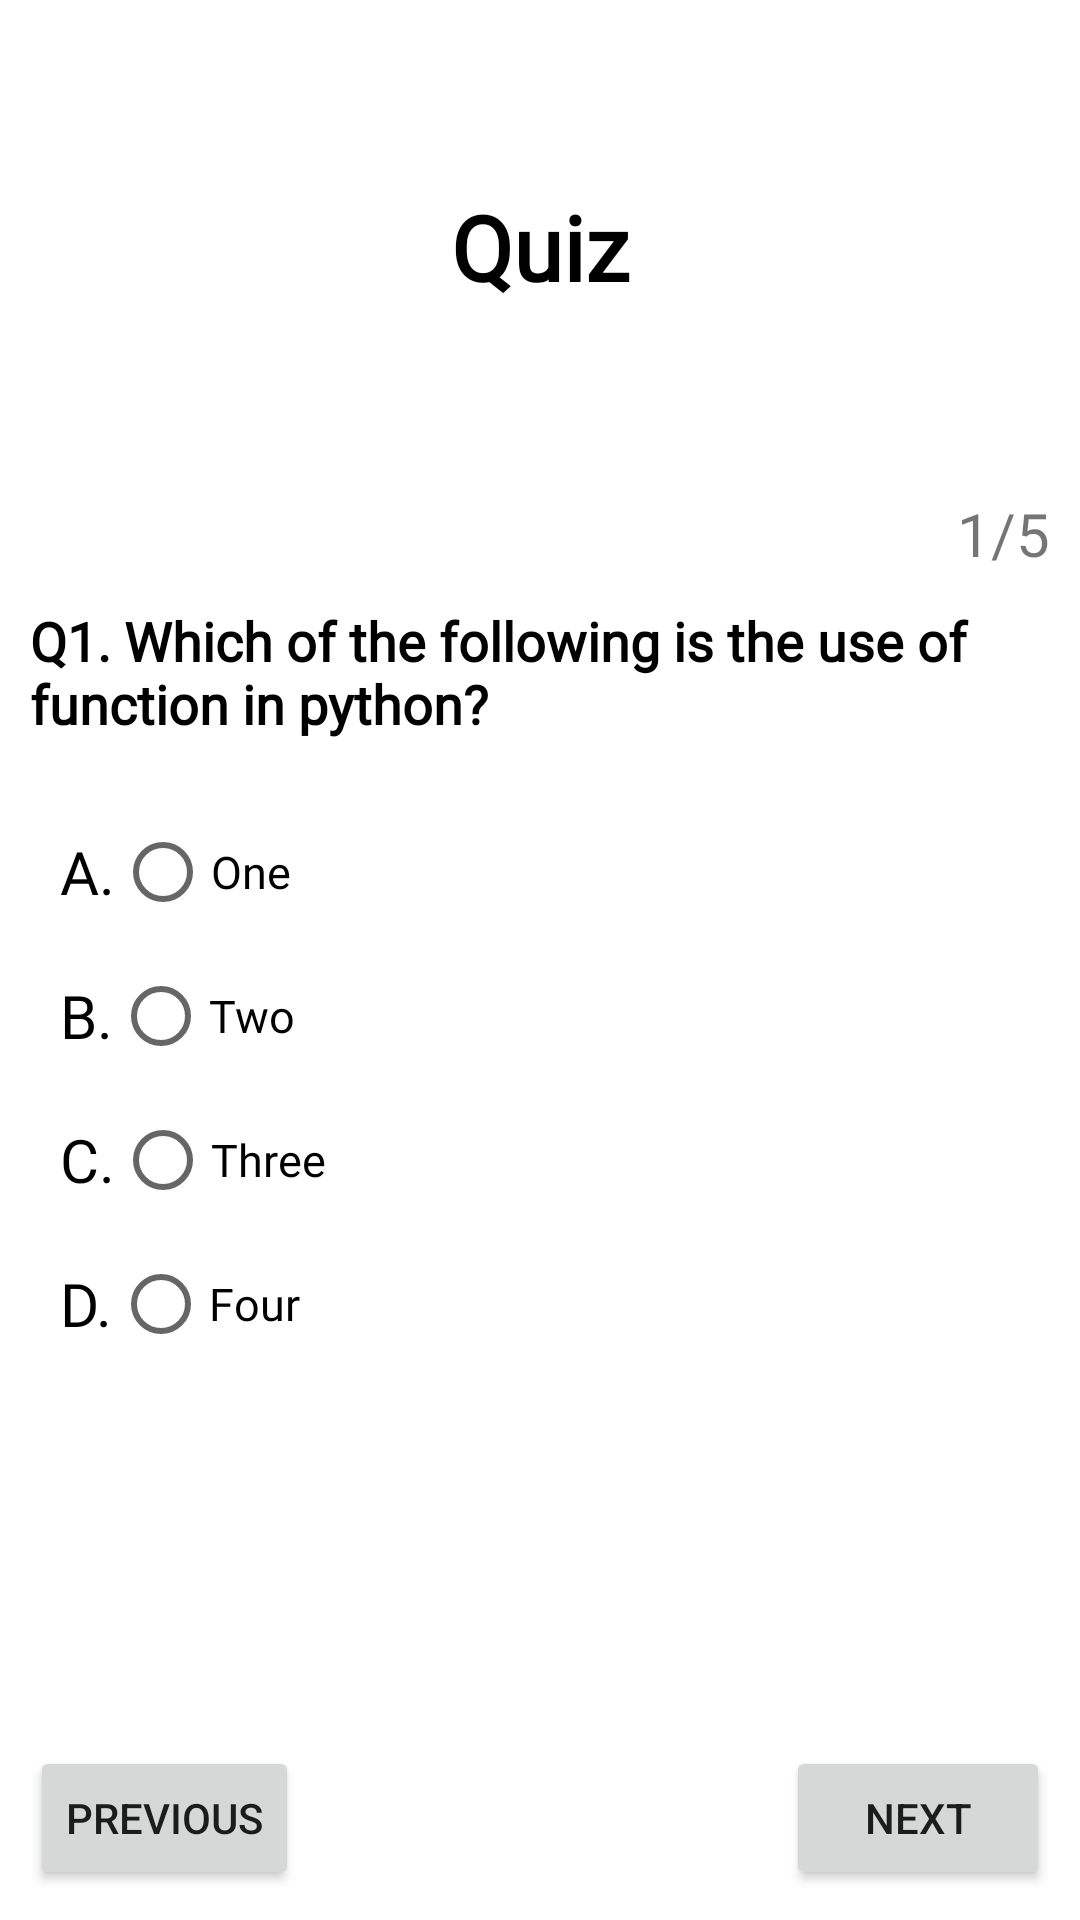

Write the Android layout XML for this screen, with the resource values it uses.
<!-- AndroidManifest.xml: application theme Theme.Application2 -->
<!-- res/layout/activity_quiz.xml -->
<?xml version="1.0" encoding="utf-8"?>
<LinearLayout xmlns:android="http://schemas.android.com/apk/res/android"
    android:layout_width="match_parent"
    android:layout_height="match_parent"
    android:weightSum="3">

    <RelativeLayout xmlns:android="http://schemas.android.com/apk/res/android"
        android:layout_width="match_parent"
        android:layout_height="match_parent"
        android:layout_weight="1"
        android:gravity="center"
        android:orientation="vertical"
        android:padding="10dp">


        <LinearLayout
            android:id="@+id/mainView"
            android:layout_width="match_parent"
            android:layout_height="match_parent"
            android:layout_above="@+id/rel"
            android:orientation="vertical"
            android:paddingTop="20dp">

            <TextView
                android:id="@+id/heading"
                android:layout_width="match_parent"
                android:layout_height="0dp"
                android:layout_weight="1"
                android:fontFamily="@font/google_font"
                android:gravity="center"
                android:text="Quiz"
                android:textColor="@color/black"
                android:textSize="30dp"
                android:textStyle="bold" />

            <View
                android:layout_width="0dp"
                android:layout_height="30dp" />

            <ScrollView
                android:layout_width="match_parent"
                android:layout_height="0dp"
                android:layout_weight="4">

                <LinearLayout
                    android:layout_width="match_parent"
                    android:layout_height="match_parent"
                    android:orientation="vertical">

                    <TextView
                        android:id="@+id/qCount"
                        android:layout_width="match_parent"
                        android:layout_height="wrap_content"
                        android:gravity="end"
                        android:text="1/5"
                        android:textSize="20dp" />

                    <View
                        android:layout_width="0dp"
                        android:layout_height="10dp" />

                    <TextView
                        android:id="@+id/question"
                        android:layout_width="match_parent"
                        android:layout_height="wrap_content"
                        android:fontFamily="@font/google_font"
                        android:text="Q1. Which of the following is the use of function in python?"
                        android:textColor="@color/black"
                        android:textSize="18dp"
                        android:textStyle="bold" />

                    <View
                        android:layout_width="0dp"
                        android:layout_height="10dp" />

                    <RadioGroup
                        android:layout_width="match_parent"
                        android:layout_height="wrap_content"
                        android:padding="10dp">

                        <LinearLayout
                            android:layout_width="match_parent"
                            android:layout_height="wrap_content"
                            android:layout_gravity="center"
                            android:gravity="center"
                            android:orientation="horizontal">

                            <TextView
                                android:layout_width="wrap_content"
                                android:layout_height="wrap_content"
                                android:fontFamily="@font/google_font"
                                android:text="A."
                                android:textColor="@color/black"
                                android:textSize="20dp" />

                            <RadioButton
                                android:id="@+id/a"
                                android:layout_width="match_parent"
                                android:layout_height="wrap_content"
                                android:fontFamily="@font/google_font"
                                android:text="One"
                                android:textSize="15dp" />

                        </LinearLayout>

                        <LinearLayout
                            android:layout_width="match_parent"
                            android:layout_height="wrap_content"
                            android:layout_gravity="center"
                            android:gravity="center"
                            android:orientation="horizontal">

                            <TextView
                                android:layout_width="wrap_content"
                                android:layout_height="wrap_content"
                                android:fontFamily="@font/google_font"
                                android:text="B."
                                android:textColor="@color/black"
                                android:textSize="20dp" />

                            <RadioButton
                                android:id="@+id/b"
                                android:layout_width="match_parent"
                                android:layout_height="wrap_content"
                                android:fontFamily="@font/google_font"
                                android:text="Two"
                                android:textSize="15dp" />

                        </LinearLayout>

                        <LinearLayout
                            android:layout_width="match_parent"
                            android:layout_height="wrap_content"
                            android:layout_gravity="center"
                            android:gravity="center"
                            android:orientation="horizontal">

                            <TextView

                                android:id="@+id/c_op"
                                android:layout_width="wrap_content"
                                android:layout_height="wrap_content"
                                android:fontFamily="@font/google_font"
                                android:text="C."
                                android:textColor="@color/black"
                                android:textSize="20dp" />

                            <RadioButton
                                android:id="@+id/c"
                                android:layout_width="match_parent"
                                android:layout_height="wrap_content"
                                android:fontFamily="@font/google_font"
                                android:text="Three"
                                android:textSize="15dp" />

                        </LinearLayout>

                        <LinearLayout
                            android:layout_width="match_parent"
                            android:layout_height="wrap_content"
                            android:layout_gravity="center"
                            android:gravity="center"
                            android:orientation="horizontal">

                            <TextView
                                android:id="@+id/d_op"
                                android:layout_width="wrap_content"
                                android:layout_height="wrap_content"
                                android:fontFamily="@font/google_font"
                                android:text="D."
                                android:textColor="@color/black"
                                android:textSize="20dp" />

                            <RadioButton
                                android:id="@+id/d"
                                android:layout_width="match_parent"
                                android:layout_height="wrap_content"
                                android:fontFamily="@font/google_font"
                                android:text="Four"
                                android:textSize="15dp" />
                        </LinearLayout>
                    </RadioGroup>

                    <View
                        android:layout_width="0dp"
                        android:layout_height="20dp" />

                </LinearLayout>
            </ScrollView>
        </LinearLayout>


        <RelativeLayout
            android:id="@+id/rel"
            android:layout_width="match_parent"
            android:layout_height="wrap_content"
            android:layout_alignParentBottom="true"
            android:orientation="horizontal">

            <Button
                android:id="@+id/previous"
                android:layout_width="wrap_content"
                android:layout_height="wrap_content"
                android:text="previous"
                android:visibility="visible" />

            <View
                android:layout_width="120dp"
                android:layout_height="0dp" />

            <Button
                android:id="@+id/next"
                android:layout_width="wrap_content"
                android:layout_height="wrap_content"
                android:layout_alignParentEnd="true"
                android:layout_alignParentRight="true"
                android:text="Next" />

            <Button
                android:id="@+id/submit"
                android:layout_width="wrap_content"
                android:layout_height="wrap_content"
                android:layout_alignParentEnd="true"
                android:layout_alignParentRight="true"
                android:text="submit"
                android:visibility="gone" />

        </RelativeLayout>

        <TextView
            android:id="@+id/textError"
            android:layout_width="match_parent"
            android:layout_height="wrap_content"
            android:layout_centerInParent="true"
            android:gravity="center"
            android:text="Sorry No Data Available"
            android:textColor="@color/black"
            android:visibility="gone" />
    </RelativeLayout>
</LinearLayout>
<!-- resources referenced by this layout -->
<resources>
  <style name="Theme.Application2" parent="Theme.MaterialComponents.DayNight.DarkActionBar">
          
          <item name="colorPrimary">#1566e0</item>
          <item name="colorPrimaryVariant">@color/purple_700</item>
          <item name="colorOnPrimary">@color/white</item>
          
          <item name="colorSecondary">@color/teal_200</item>
          <item name="colorSecondaryVariant">@color/teal_700</item>
          <item name="colorOnSecondary">@color/black</item>
          
          <item name="android:statusBarColor" tools:targetApi="l">?attr/colorPrimaryVariant</item>
          
      </style>
  <!-- not gathered from this repository: default colours our renderer supplied (Android Studio template values) -->
  <color name="purple_700">#FF3700B3</color>
  <color name="teal_200">#FF03DAC5</color>
  <color name="teal_700">#FF018786</color>
  <color name="black">#FF000000</color>
  <color name="white">#FFFFFFFF</color>
</resources>
